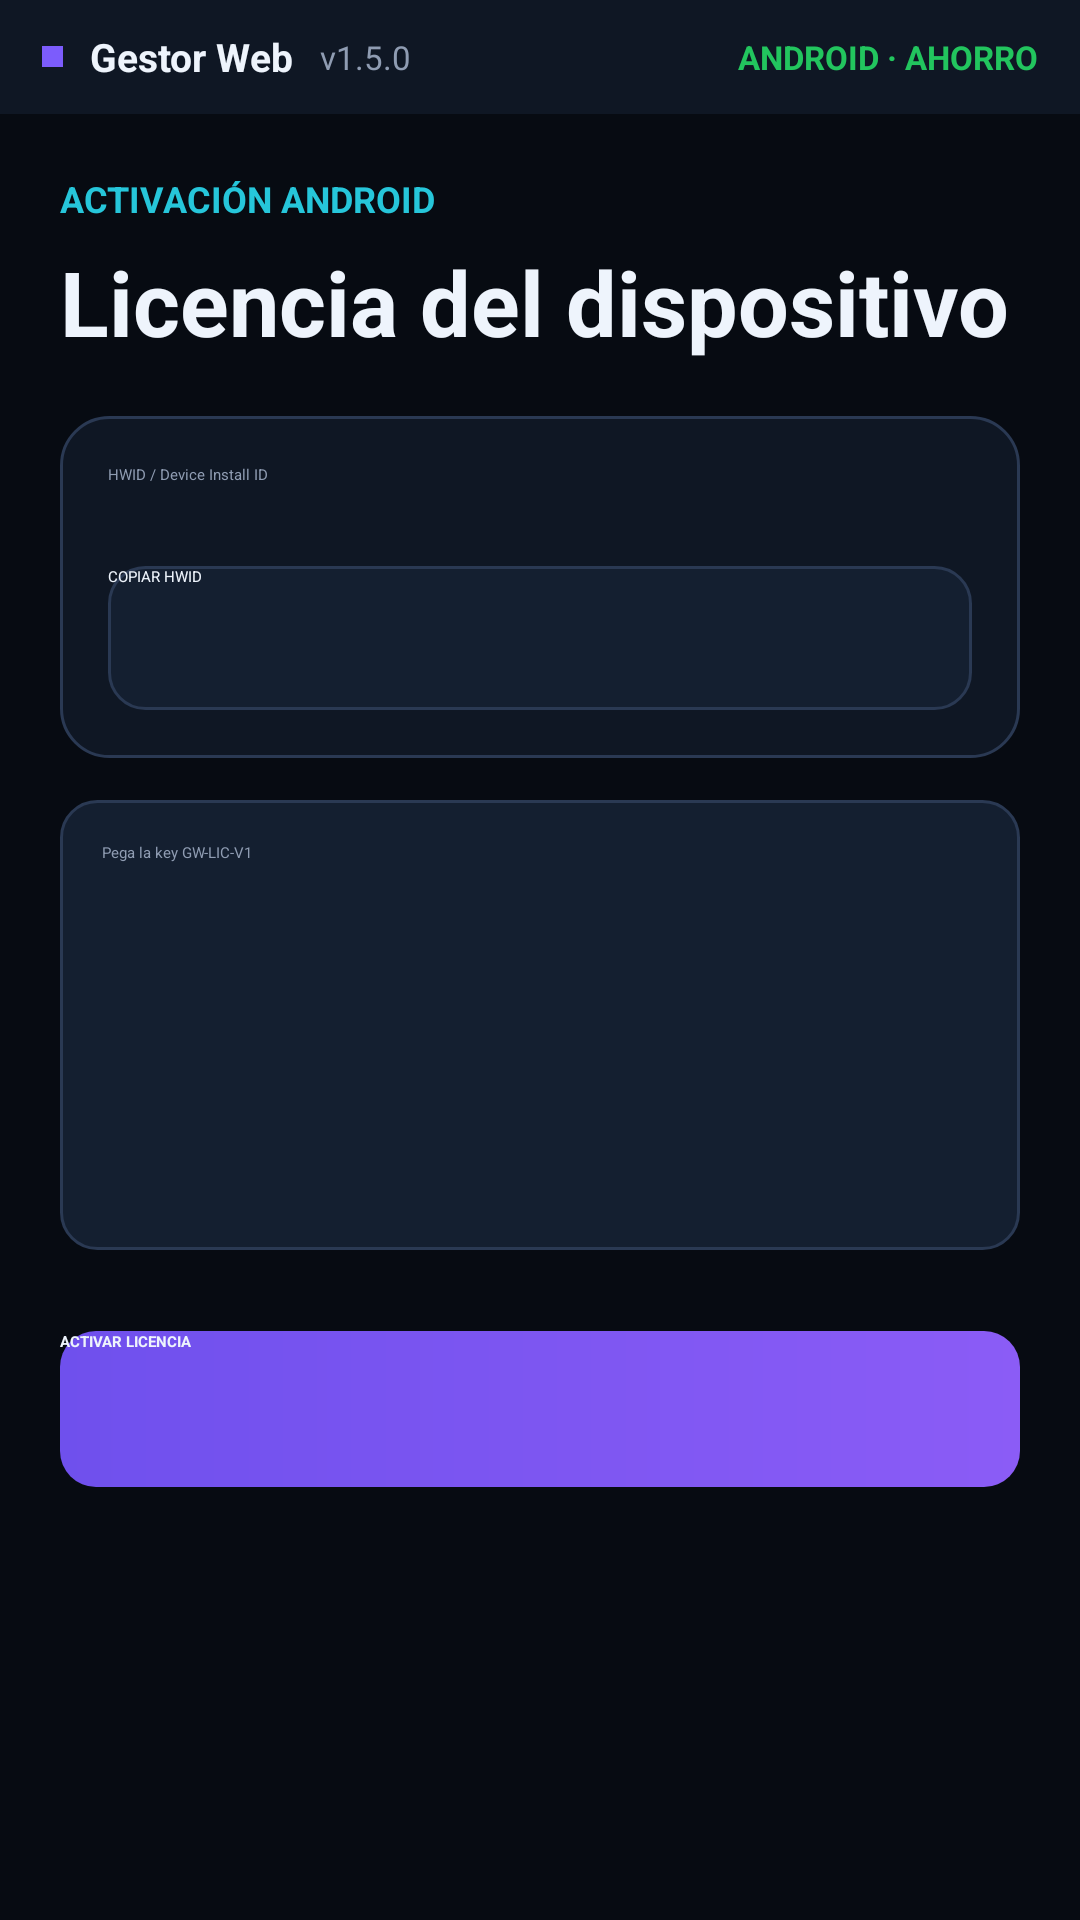

Produce the Android XML layout that renders to this screen, including the resource entries it uses.
<!-- AndroidManifest.xml: activity theme Theme.GestorWeb.Starting -->
<!-- res/layout/activity_main.xml -->
<?xml version="1.0" encoding="utf-8"?>
<LinearLayout xmlns:android="http://schemas.android.com/apk/res/android" android:layout_width="match_parent" android:layout_height="match_parent" android:orientation="vertical" android:background="@color/bg">
    <LinearLayout android:layout_width="match_parent" android:layout_height="38dp" android:gravity="center_vertical" android:paddingHorizontal="14dp" android:background="@color/panel">
        <View android:layout_width="7dp" android:layout_height="7dp" android:background="@color/accent"/>
        <TextView android:layout_width="wrap_content" android:layout_height="wrap_content" android:layout_marginStart="9dp" android:text="Gestor Web" android:textColor="@color/text" android:textStyle="bold" android:textSize="13sp"/>
        <TextView android:layout_width="wrap_content" android:layout_height="wrap_content" android:layout_marginStart="9dp" android:text="v1.5.0" android:textColor="@color/muted" android:textSize="11sp"/>
        <Space android:layout_width="0dp" android:layout_height="1dp" android:layout_weight="1"/>
        <TextView android:id="@+id/globalStatus" android:layout_width="wrap_content" android:layout_height="wrap_content" android:text="ANDROID · AHORRO" android:textColor="@color/success" android:textStyle="bold" android:textSize="11sp"/>
    </LinearLayout>

    <ScrollView android:id="@+id/activationScreen" android:layout_width="match_parent" android:layout_height="0dp" android:layout_weight="1" android:fillViewport="true">
        <LinearLayout android:layout_width="match_parent" android:layout_height="wrap_content" android:orientation="vertical" android:padding="20dp">
            <TextView android:layout_width="wrap_content" android:layout_height="wrap_content" android:text="ACTIVACIÓN ANDROID" android:textColor="@color/accent_2" android:textStyle="bold" android:textSize="12sp"/>
            <TextView android:layout_width="wrap_content" android:layout_height="wrap_content" android:layout_marginTop="6dp" android:text="Licencia del dispositivo" android:textColor="@color/text" android:textStyle="bold" android:textSize="30sp"/>
            <LinearLayout android:layout_width="match_parent" android:layout_height="wrap_content" android:layout_marginTop="18dp" android:orientation="vertical" android:padding="16dp" android:background="@drawable/bg_panel">
                <TextView android:layout_width="wrap_content" android:layout_height="wrap_content" android:text="HWID / Device Install ID" android:textColor="@color/muted"/>
                <TextView android:id="@+id/deviceId" android:layout_width="match_parent" android:layout_height="wrap_content" android:layout_marginTop="8dp" android:textColor="@color/text" android:textIsSelectable="true" android:textStyle="bold"/>
                <Button android:id="@+id/copyDeviceId" android:layout_width="match_parent" android:layout_height="48dp" android:layout_marginTop="12dp" android:text="COPIAR HWID" android:textColor="@color/text" android:background="@drawable/bg_panel_2"/>
            </LinearLayout>
            <EditText android:id="@+id/licenseInput" android:layout_width="match_parent" android:layout_height="150dp" android:layout_marginTop="14dp" android:gravity="top" android:padding="14dp" android:hint="Pega la key GW-LIC-V1" android:textColor="@color/text" android:textColorHint="@color/muted" android:background="@drawable/bg_panel_2"/>
            <TextView android:id="@+id/licenseError" android:layout_width="match_parent" android:layout_height="wrap_content" android:layout_marginTop="8dp" android:textColor="@color/danger"/>
            <Button android:id="@+id/activateButton" android:layout_width="match_parent" android:layout_height="52dp" android:layout_marginTop="12dp" android:text="ACTIVAR LICENCIA" android:textColor="@color/text" android:textStyle="bold" android:background="@drawable/bg_primary"/>
        </LinearLayout>
    </ScrollView>

    <LinearLayout android:id="@+id/appScreen" android:layout_width="match_parent" android:layout_height="0dp" android:layout_weight="1" android:orientation="vertical" android:visibility="gone">
        <HorizontalScrollView android:layout_width="match_parent" android:layout_height="52dp" android:scrollbars="none" android:background="@color/panel">
            <LinearLayout android:layout_width="wrap_content" android:layout_height="match_parent" android:gravity="center_vertical" android:paddingHorizontal="8dp">
                <Button android:id="@+id/navDashboard" style="@style/NavButton" android:text="Panel"/>
                <Button android:id="@+id/navProfiles" style="@style/NavButton" android:text="Perfiles"/>
                <Button android:id="@+id/navFingerprint" style="@style/NavButton" android:text="Fingerprint"/>
                <Button android:id="@+id/navPrivacy" style="@style/NavButton" android:text="Privacidad"/>
                <Button android:id="@+id/navNetwork" style="@style/NavButton" android:text="Red"/>
                <Button android:id="@+id/navSettings" style="@style/NavButton" android:text="Ajustes"/>
            </LinearLayout>
        </HorizontalScrollView>

        <FrameLayout android:layout_width="match_parent" android:layout_height="0dp" android:layout_weight="1">
            <ScrollView android:id="@+id/panelDashboard" android:layout_width="match_parent" android:layout_height="match_parent"><LinearLayout android:layout_width="match_parent" android:layout_height="wrap_content" android:orientation="vertical" android:padding="16dp">
                <TextView style="@style/PageEyebrow" android:text="ANDROID CONTROL CENTER"/><TextView style="@style/PageTitle" android:text="Panel principal"/>
                <LinearLayout android:layout_width="match_parent" android:layout_height="wrap_content" android:orientation="horizontal">
                    <TextView android:id="@+id/statProfiles" style="@style/StatCard" android:layout_weight="1"/><TextView android:id="@+id/statProxies" style="@style/StatCard" android:layout_weight="1"/>
                </LinearLayout>
                <Button android:id="@+id/newProfile" style="@style/PrimaryButton" android:text="+ NUEVO PERFIL"/>
                <Button android:id="@+id/importProfiles" style="@style/GhostButton" android:text="IMPORTAR JSON"/>
                <Button android:id="@+id/exportProfiles" style="@style/GhostButton" android:text="EXPORTAR JSON"/>
                <TextView style="@style/SectionTitle" android:text="Resumen de privacidad"/><LinearLayout android:id="@+id/dashboardSummary" android:layout_width="match_parent" android:layout_height="wrap_content" android:orientation="vertical"/>
            </LinearLayout></ScrollView>

            <ScrollView android:id="@+id/panelProfiles" android:layout_width="match_parent" android:layout_height="match_parent" android:visibility="gone"><LinearLayout android:layout_width="match_parent" android:layout_height="wrap_content" android:orientation="vertical" android:padding="16dp"><TextView style="@style/PageEyebrow" android:text="IDENTIDADES"/><TextView style="@style/PageTitle" android:text="Perfiles"/><LinearLayout android:id="@+id/profileList" android:layout_width="match_parent" android:layout_height="wrap_content" android:orientation="vertical"/></LinearLayout></ScrollView>

            <ScrollView android:id="@+id/panelFingerprint" android:layout_width="match_parent" android:layout_height="match_parent" android:visibility="gone"><LinearLayout android:layout_width="match_parent" android:layout_height="wrap_content" android:orientation="vertical" android:padding="16dp"><TextView style="@style/PageEyebrow" android:text="IDENTIDAD DEL PERFIL"/><TextView android:id="@+id/fingerprintTitle" style="@style/PageTitle" android:text="Fingerprint"/><Spinner android:id="@+id/fingerprintProfile" style="@style/DarkSpinner"/><LinearLayout android:id="@+id/fingerprintRows" android:layout_width="match_parent" android:layout_height="wrap_content" android:orientation="vertical"/></LinearLayout></ScrollView>

            <ScrollView android:id="@+id/panelPrivacy" android:layout_width="match_parent" android:layout_height="match_parent" android:visibility="gone"><LinearLayout android:layout_width="match_parent" android:layout_height="wrap_content" android:orientation="vertical" android:padding="16dp"><TextView style="@style/PageEyebrow" android:text="PRESETS Y CONTROLES"/><TextView style="@style/PageTitle" android:text="Privacidad"/><Spinner android:id="@+id/privacyProfile" style="@style/DarkSpinner"/><LinearLayout android:layout_width="match_parent" android:layout_height="wrap_content" android:orientation="horizontal"><Button android:id="@+id/presetNone" style="@style/PresetButton" android:text="None"/><Button android:id="@+id/presetStandard" style="@style/PresetButton" android:text="Standard"/></LinearLayout><LinearLayout android:layout_width="match_parent" android:layout_height="wrap_content" android:orientation="horizontal"><Button android:id="@+id/presetHardened" style="@style/PresetButton" android:text="Hardened"/><Button android:id="@+id/presetAnonymous" style="@style/PresetButton" android:text="Anonymous"/></LinearLayout><LinearLayout android:id="@+id/privacyFlags" android:layout_width="match_parent" android:layout_height="wrap_content" android:orientation="vertical"/></LinearLayout></ScrollView>

            <ScrollView android:id="@+id/panelNetwork" android:layout_width="match_parent" android:layout_height="match_parent" android:visibility="gone"><LinearLayout android:layout_width="match_parent" android:layout_height="wrap_content" android:orientation="vertical" android:padding="16dp"><TextView style="@style/PageEyebrow" android:text="MONITOR LOCAL"/><TextView style="@style/PageTitle" android:text="Historial y red"/><Button android:id="@+id/clearHistory" style="@style/GhostButton" android:text="LIMPIAR HISTORIAL"/><LinearLayout android:id="@+id/historyList" android:layout_width="match_parent" android:layout_height="wrap_content" android:orientation="vertical"/></LinearLayout></ScrollView>

            <ScrollView android:id="@+id/panelSettings" android:layout_width="match_parent" android:layout_height="match_parent" android:visibility="gone"><LinearLayout android:layout_width="match_parent" android:layout_height="wrap_content" android:orientation="vertical" android:padding="16dp"><TextView style="@style/PageEyebrow" android:text="APLICACIÓN"/><TextView style="@style/PageTitle" android:text="Ajustes"/><androidx.appcompat.widget.SwitchCompat android:id="@+id/resourceMode" style="@style/FlagSwitch" android:text="Modo ahorro"/><TextView style="@style/HintText" android:text="Reduce animaciones, refrescos y trabajo en segundo plano."/><Button android:id="@+id/logoutLicense" style="@style/GhostButton" android:text="DESACTIVAR LICENCIA"/><TextView style="@style/HintText" android:text="WebView usa el Chromium suministrado por Android. Firefox, Camoufox, headless real, Tor embebido y HAR completo requieren motores o servicios que Android no incluye."/></LinearLayout></ScrollView>
        </FrameLayout>
    </LinearLayout>
</LinearLayout>
<!-- resources referenced by this layout -->
<resources>
  <color name="accent">#7C5CFC</color>
  <color name="accent_2">#26C6DA</color>
  <color name="bg">#070B12</color>
  <color name="danger">#FF6780</color>
  <color name="muted">#8F9CB2</color>
  <color name="panel">#0F1724</color>
  <color name="success">#22C55E</color>
  <color name="text">#EEF4FC</color>
  <!-- drawable bg_panel (drawable) -->
  <shape xmlns:android="http://schemas.android.com/apk/res/android" android:shape="rectangle">
      <solid android:color="@color/panel"/><corners android:radius="16dp"/><stroke android:width="1dp" android:color="@color/border"/>
  </shape>
  <!-- drawable bg_panel_2 (drawable) -->
  <shape xmlns:android="http://schemas.android.com/apk/res/android" android:shape="rectangle">
      <solid android:color="@color/panel_2"/><corners android:radius="12dp"/><stroke android:width="1dp" android:color="@color/border"/>
  </shape>
  <!-- drawable bg_primary (drawable) -->
  <shape xmlns:android="http://schemas.android.com/apk/res/android" android:shape="rectangle">
      <gradient android:angle="0" android:startColor="#6F50ED" android:endColor="#8B5CF6"/><corners android:radius="12dp"/>
  </shape>
  <style name="DarkSpinner" parent="Widget.AppCompat.Spinner"><item name="android:layout_width">match_parent</item><item name="android:layout_height">50dp</item><item name="android:layout_marginBottom">10dp</item><item name="android:background">@drawable/bg_panel_2</item><item name="android:paddingHorizontal">12dp</item></style>
  <style name="GhostButton" parent="Widget.AppCompat.Button"><item name="android:layout_width">match_parent</item><item name="android:layout_height">48dp</item><item name="android:layout_marginTop">8dp</item><item name="android:background">@drawable/bg_panel_2</item><item name="android:textColor">@color/text</item></style>
  <style name="HintText" parent="TextAppearance.AppCompat.Body1"><item name="android:layout_width">match_parent</item><item name="android:layout_height">wrap_content</item><item name="android:layout_marginTop">8dp</item><item name="android:textColor">@color/muted</item></style>
  <style name="NavButton" parent="Widget.AppCompat.Button.Borderless"><item name="android:layout_width">wrap_content</item><item name="android:layout_height">40dp</item><item name="android:textColor">@color/muted</item><item name="android:textAllCaps">false</item></style>
  <style name="PageEyebrow" parent="TextAppearance.AppCompat.Caption"><item name="android:layout_width">wrap_content</item><item name="android:layout_height">wrap_content</item><item name="android:textColor">@color/accent_2</item><item name="android:textStyle">bold</item></style>
  <style name="PrimaryButton" parent="Widget.AppCompat.Button"><item name="android:layout_width">match_parent</item><item name="android:layout_height">52dp</item><item name="android:layout_marginTop">10dp</item><item name="android:background">@drawable/bg_primary</item><item name="android:textColor">@color/text</item><item name="android:textStyle">bold</item></style>
  <style name="SectionTitle" parent="TextAppearance.AppCompat.Title"><item name="android:layout_width">wrap_content</item><item name="android:layout_height">wrap_content</item><item name="android:layout_marginTop">18dp</item><item name="android:layout_marginBottom">8dp</item><item name="android:textColor">@color/text</item><item name="android:textStyle">bold</item></style>
  <style name="Theme.GestorWeb.Starting" parent="Theme.SplashScreen">
          <item name="windowSplashScreenBackground">@color/bg</item>
          <item name="windowSplashScreenAnimatedIcon">@drawable/ic_launcher_foreground</item>
          <item name="postSplashScreenTheme">@style/Theme.GestorWeb</item>
      </style>
  <color name="border">#2A3953</color>
  <color name="panel_2">#141F30</color>
</resources>
